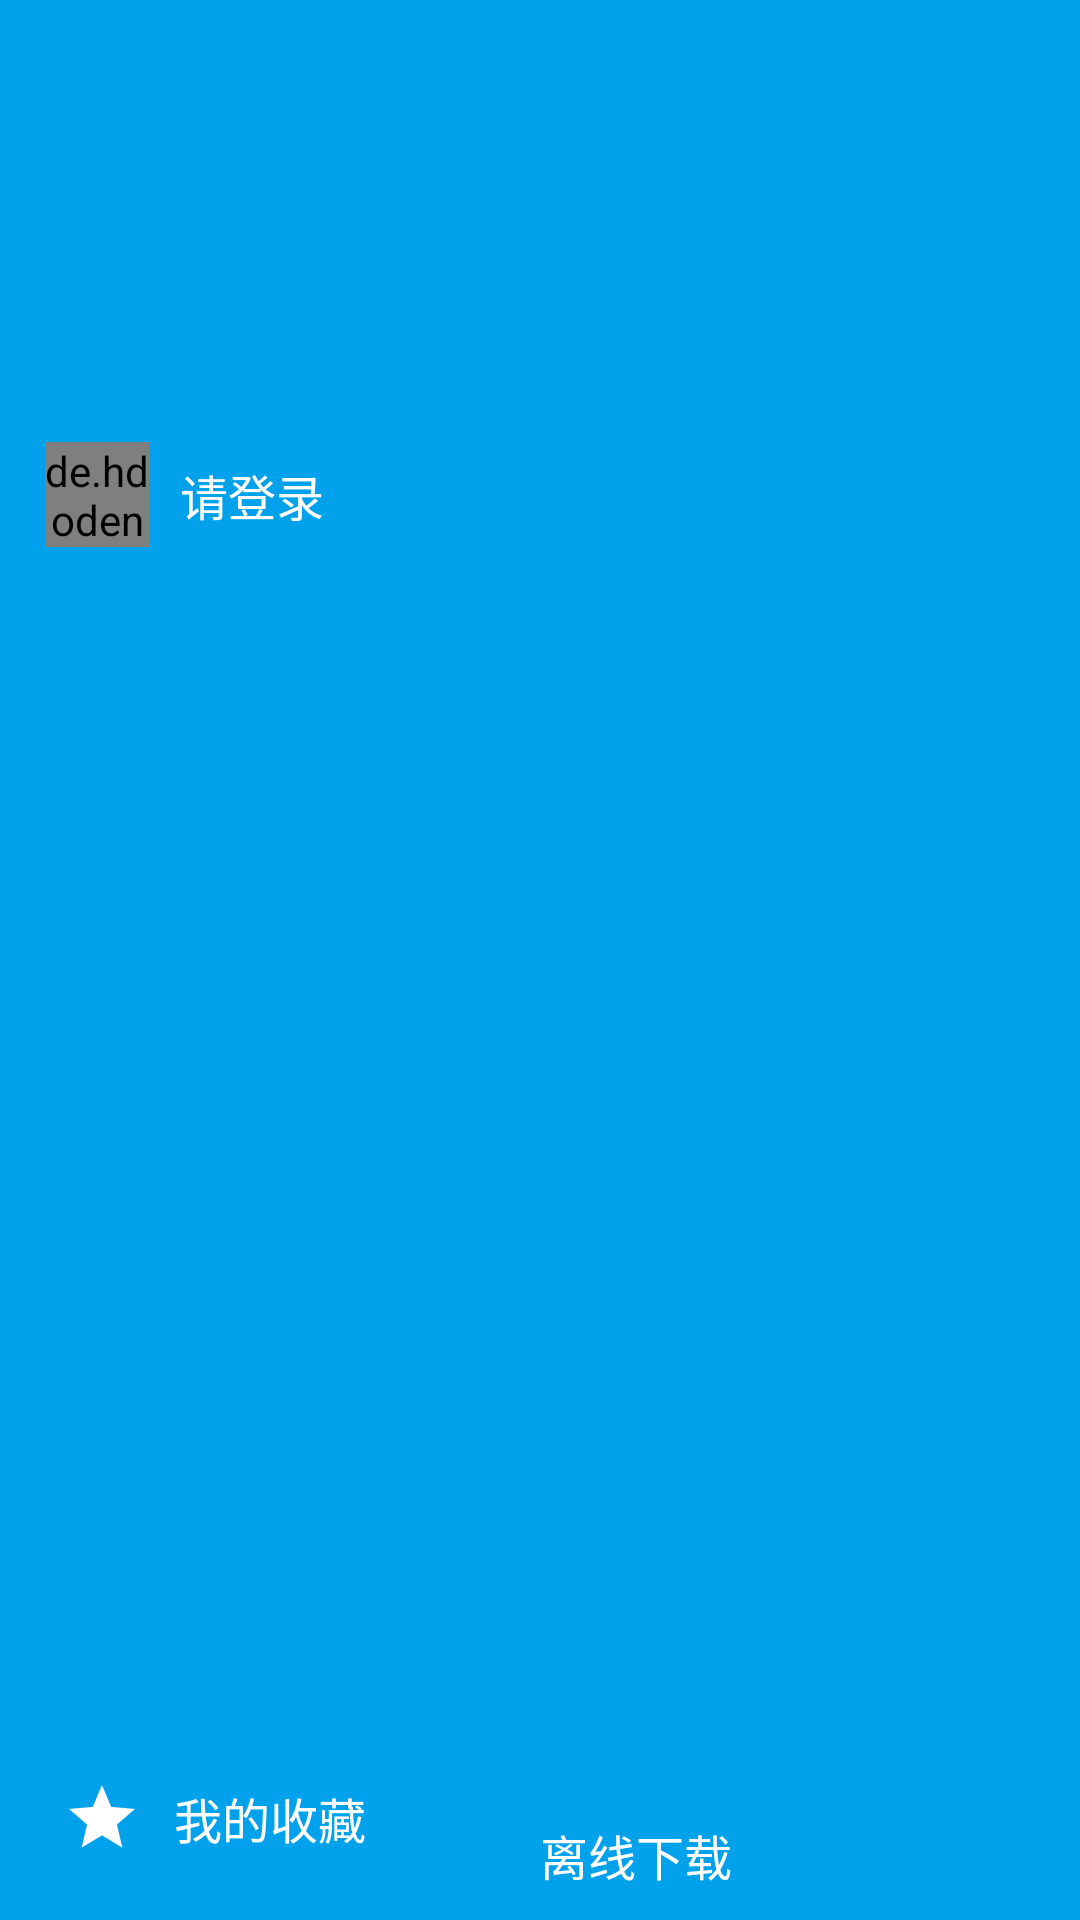

Produce the Android XML layout that renders to this screen, including the resource entries it uses.
<!-- AndroidManifest.xml: application theme AppTheme -->
<!-- res/layout/nav_header.xml -->
<?xml version="1.0" encoding="utf-8"?>
<LinearLayout xmlns:android="http://schemas.android.com/apk/res/android"
              xmlns:app="http://schemas.android.com/apk/res-auto"
              android:id="@+id/nav_header_layout"
              android:layout_width="match_parent"
              android:layout_height="110dp"
              android:background="?attr/colorPrimary"
              android:orientation="vertical"
              android:padding="10dp">

    <LinearLayout
        android:layout_width="wrap_content"
        android:layout_height="0dp"
        android:layout_weight="1"
        android:gravity="center_vertical"
        android:orientation="horizontal">

        <de.hdodenhof.circleimageview.CircleImageView
            android:id="@+id/nav_header_circle_image_view"
            android:layout_width="35dp"
            android:layout_height="35dp"
            android:layout_marginLeft="5dp"
            android:src="@drawable/default_avatar"
            app:civ_border_color="#000"
            app:civ_border_width="0dp"
            />

        <TextView
            android:layout_width="wrap_content"
            android:layout_height="wrap_content"
            android:layout_margin="10dp"
            android:text="请登录"
            android:textColor="#fff"
            android:textSize="16sp"/>
    </LinearLayout>

    <LinearLayout
        android:layout_width="match_parent"
        android:layout_height="0dp"
        android:layout_weight="1"
        android:gravity="bottom"
        android:orientation="horizontal">


        <LinearLayout
            android:layout_width="0dp"
            android:layout_height="wrap_content"
            android:layout_weight="1"
            android:gravity="center_vertical">
            <ImageView
                android:layout_width="wrap_content"
                android:layout_height="wrap_content"
                android:src="@mipmap/nav_header_collection"/>
            <TextView
                android:layout_width="wrap_content"
                android:layout_height="wrap_content"
                android:text="我的收藏"
                android:textColor="#fff"
                android:textSize="16sp"/>
        </LinearLayout>

        <LinearLayout
            android:layout_width="0dp"
            android:layout_height="wrap_content"
            android:layout_weight="1"
            android:gravity="center_vertical">

            <ImageView
                android:layout_width="wrap_content"
                android:layout_height="wrap_content"
                android:src="@mipmap/nav_header_download"/>
            <TextView
                android:layout_width="wrap_content"
                android:layout_height="wrap_content"
                android:text="离线下载"
                android:textColor="#fff"
                android:textSize="16sp"/>
        </LinearLayout>

    </LinearLayout>

</LinearLayout>
<!-- resources referenced by this layout -->
<resources>
  <!-- drawable default_avatar: png bitmap (drawable, 1824 bytes) -->
  <!-- mipmap nav_header_collection: png bitmap (mipmap-hdpi, 570 bytes) -->
  <style name="AppTheme" parent="Theme.AppCompat.Light.DarkActionBar">
          
          <item name="colorPrimary">@color/colorPrimary</item>
          <item name="colorPrimaryDark">@color/colorPrimaryDark</item>
          <item name="colorAccent">@color/colorAccent</item>
      </style>
  <color name="colorPrimary">#01a1ec</color>
  <color name="colorPrimaryDark">#1875d1</color>
  <color name="colorAccent">#FF4081</color>
</resources>
